Photos from the image-classification dataset "dataset" in the GitHub repository springboardmentor200310m/Inters_Branches. Its 27 classes are: accordion, acoustic guitar, banjo, bass guitar, clarinet, cymbals, dobro, electric guitar, floor tom, harmonica, harmonium, hi-hats, horn, keyboard, mandolin, organ, piano, saxophone, shakers, tambourine, trombone, trumpet, ukulele, violin, cowbell, flute, vibraphone.

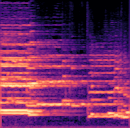
Label: saxophone

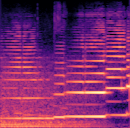
Label: clarinet

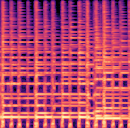
Label: ukulele

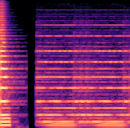
Label: trumpet

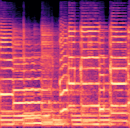
Label: electric guitar

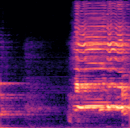
Label: harmonica
